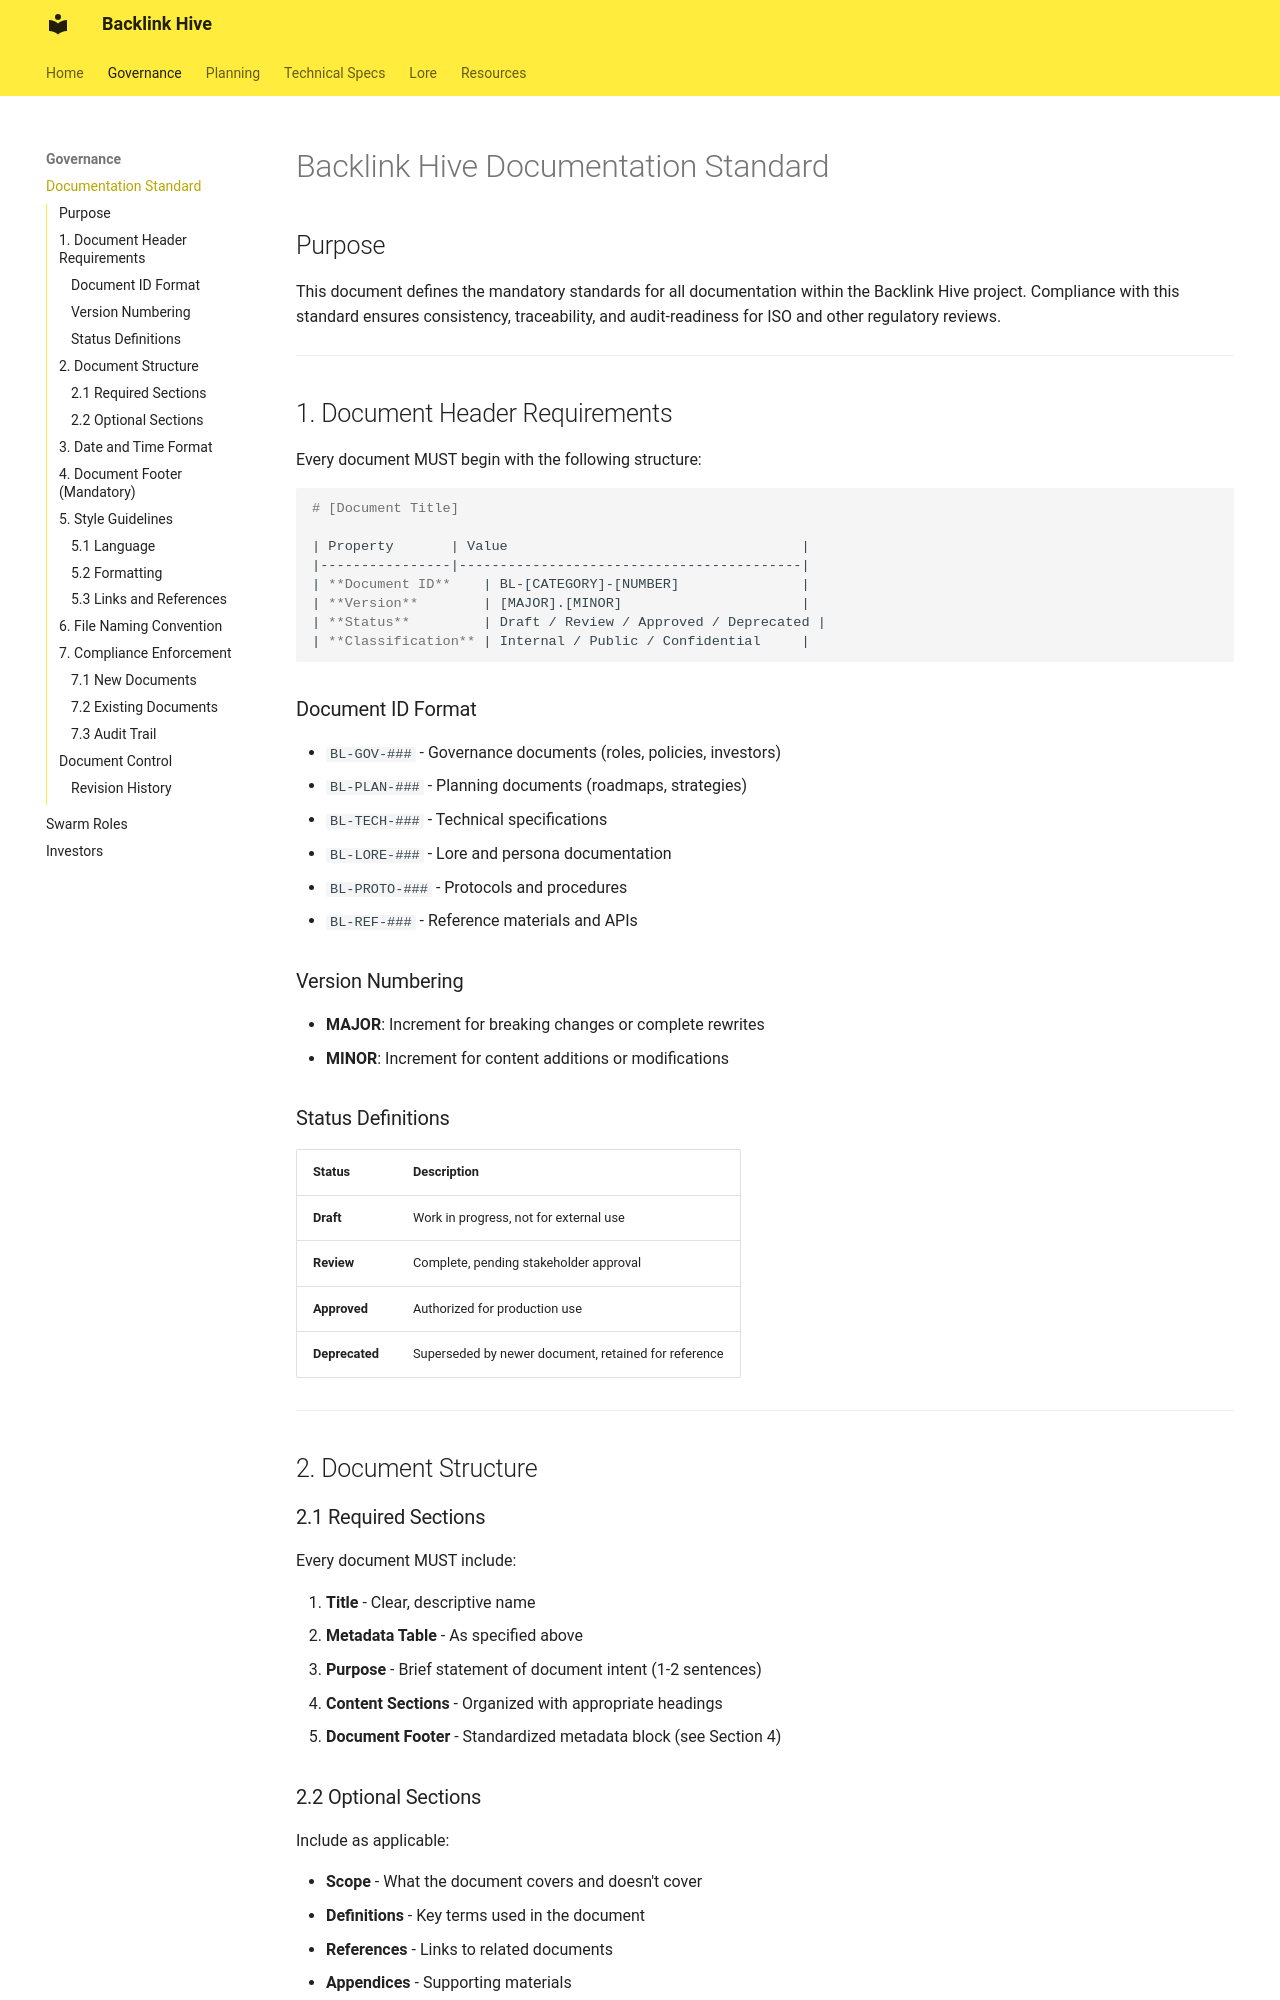

repository: fuzzywigg/Backlink · page: DOCUMENTATION_STANDARD/index.html · generator: mkdocs

# Backlink Hive Documentation Standard

## Purpose

This document defines the mandatory standards for all documentation within the Backlink Hive project. Compliance with this standard ensures consistency, traceability, and audit-readiness for ISO and other regulatory reviews.

---

## 1. Document Header Requirements

Every document MUST begin with the following structure:

```markdown
# [Document Title]

| Property       | Value                                    |
|----------------|------------------------------------------|
| **Document ID**    | BL-[CATEGORY]-[NUMBER]               |
| **Version**        | [MAJOR].[MINOR]                      |
| **Status**         | Draft / Review / Approved / Deprecated |
| **Classification** | Internal / Public / Confidential     |
```

### Document ID Format

- `BL-GOV-###` - Governance documents (roles, policies, investors)
- `BL-PLAN-###` - Planning documents (roadmaps, strategies)
- `BL-TECH-###` - Technical specifications
- `BL-LORE-###` - Lore and persona documentation
- `BL-PROTO-###` - Protocols and procedures
- `BL-REF-###` - Reference materials and APIs

### Version Numbering

- **MAJOR**: Increment for breaking changes or complete rewrites
- **MINOR**: Increment for content additions or modifications

### Status Definitions

| Status       | Description                                           |
|--------------|-------------------------------------------------------|
| **Draft**    | Work in progress, not for external use               |
| **Review**   | Complete, pending stakeholder approval               |
| **Approved** | Authorized for production use                        |
| **Deprecated** | Superseded by newer document, retained for reference |

---

## 2. Document Structure

### 2.1 Required Sections

Every document MUST include:

1. **Title** - Clear, descriptive name
2. **Metadata Table** - As specified above
3. **Purpose** - Brief statement of document intent (1-2 sentences)
4. **Content Sections** - Organized with appropriate headings
5. **Document Footer** - Standardized metadata block (see Section 4)
